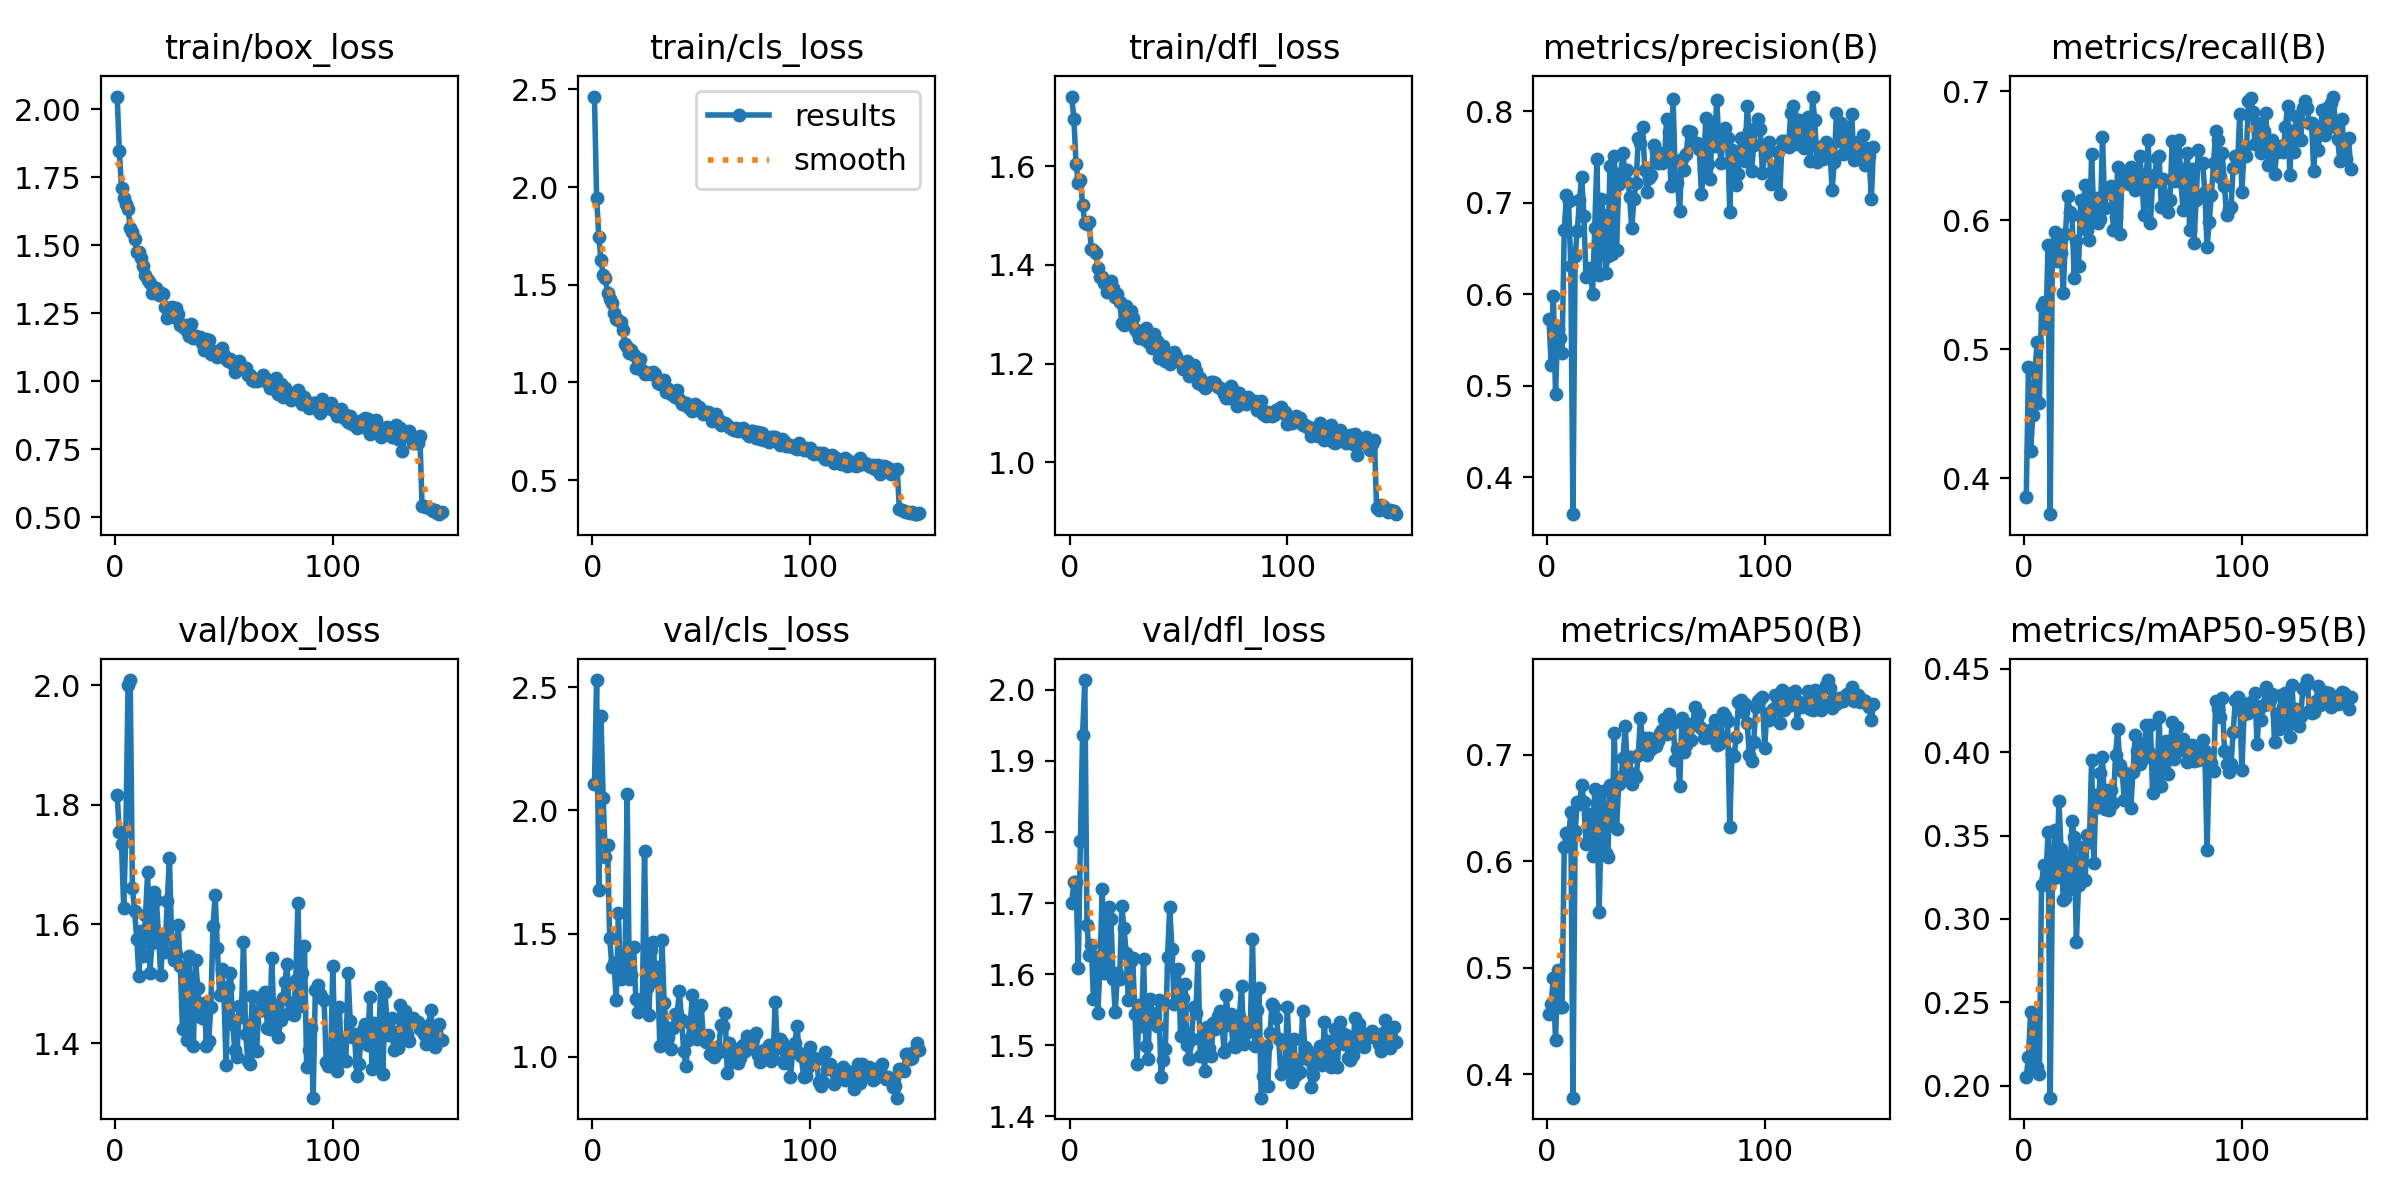

Source data for this figure (header and first rows):
epoch, time, train/box_loss, train/cls_loss, train/dfl_loss, metrics/precision(B), metrics/recall(B), metrics/mAP50(B), metrics/mAP50-95(B), val/box_loss, val/cls_loss, val/dfl_loss, lr/pg0, lr/pg1, lr/pg2
1, 17.14, 2.046, 2.463, 1.742, 0.5723, 0.3855, 0.4563, 0.2051, 1.816, 2.107, 1.7, 0.06704, 0.0003329, 0.0003329
2, 33.42, 1.844, 1.946, 1.696, 0.5228, 0.486, 0.4663, 0.217, 1.755, 2.529, 1.729, 0.03404, 0.0006618, 0.0006618
3, 49.9, 1.712, 1.743, 1.605, 0.5974, 0.421, 0.4902, 0.2443, 1.735, 1.679, 1.73, 0.001029, 0.0009864, 0.0009864
4, 66.5, 1.672, 1.625, 1.566, 0.4905, 0.449, 0.4319, 0.2102, 1.627, 2.382, 1.608, 0.0009802, 0.0009802, 0.0009802
5, 83, 1.651, 1.552, 1.573, 0.5622, 0.483, 0.4975, 0.2414, 1.756, 2.051, 1.788, 0.0009736, 0.0009736, 0.0009736
6, 99.22, 1.631, 1.533, 1.522, 0.5518, 0.5056, 0.463, 0.2111, 2.002, 1.811, 1.936, 0.000967, 0.000967, 0.000967
7, 115.4, 1.563, 1.457, 1.485, 0.5356, 0.4582, 0.4636, 0.2068, 2.009, 1.858, 2.014, 0.0009604, 0.0009604, 0.0009604
8, 131.7, 1.549, 1.427, 1.483, 0.6704, 0.5332, 0.6131, 0.3202, 1.66, 1.483, 1.669, 0.0009538, 0.0009538, 0.0009538
9, 148, 1.523, 1.407, 1.487, 0.7078, 0.5367, 0.6269, 0.3323, 1.622, 1.366, 1.628, 0.0009472, 0.0009472, 0.0009472
10, 164.5, 1.473, 1.357, 1.432, 0.7013, 0.5167, 0.6219, 0.3239, 1.575, 1.379, 1.641, 0.0009406, 0.0009406, 0.0009406
11, 180.7, 1.476, 1.324, 1.429, 0.6306, 0.5805, 0.6462, 0.352, 1.512, 1.23, 1.565, 0.000934, 0.000934, 0.000934
12, 197.2, 1.454, 1.317, 1.424, 0.3594, 0.3722, 0.378, 0.1928, 1.589, 1.583, 1.624, 0.0009274, 0.0009274, 0.0009274
13, 213.8, 1.424, 1.31, 1.393, 0.6419, 0.5797, 0.6284, 0.324, 1.547, 1.314, 1.545, 0.0009208, 0.0009208, 0.0009208
14, 230.2, 1.391, 1.27, 1.376, 0.6692, 0.5908, 0.6562, 0.3536, 1.615, 1.342, 1.613, 0.0009142, 0.0009142, 0.0009142
15, 246.6, 1.373, 1.198, 1.375, 0.703, 0.5687, 0.6538, 0.3252, 1.687, 1.336, 1.72, 0.0009076, 0.0009076, 0.0009076
16, 262.9, 1.359, 1.183, 1.364, 0.7281, 0.5879, 0.6717, 0.3708, 1.518, 2.068, 1.601, 0.000901, 0.000901, 0.000901
17, 279.7, 1.324, 1.148, 1.345, 0.6857, 0.5746, 0.656, 0.3417, 1.568, 1.315, 1.611, 0.0008944, 0.0008944, 0.0008944
18, 296.2, 1.339, 1.164, 1.36, 0.6182, 0.5436, 0.6165, 0.3111, 1.654, 1.332, 1.694, 0.0008878, 0.0008878, 0.0008878
19, 312.9, 1.341, 1.142, 1.368, 0.6207, 0.5894, 0.6183, 0.3124, 1.641, 1.446, 1.678, 0.0008812, 0.0008812, 0.0008812
20, 329.3, 1.315, 1.073, 1.352, 0.6289, 0.6189, 0.6446, 0.337, 1.58, 1.233, 1.594, 0.0008746, 0.0008746, 0.0008746
21, 345.8, 1.324, 1.115, 1.336, 0.6005, 0.606, 0.6046, 0.3182, 1.514, 1.183, 1.546, 0.000868, 0.000868, 0.000868
22, 362.4, 1.32, 1.121, 1.342, 0.6719, 0.6041, 0.668, 0.3589, 1.573, 1.215, 1.601, 0.0008614, 0.0008614, 0.0008614
23, 378.9, 1.271, 1.064, 1.325, 0.7475, 0.5553, 0.6544, 0.3493, 1.553, 1.22, 1.593, 0.0008548, 0.0008548, 0.0008548
24, 395.3, 1.233, 1.041, 1.283, 0.6212, 0.5837, 0.552, 0.2862, 1.639, 1.837, 1.696, 0.0008482, 0.0008482, 0.0008482
25, 411.7, 1.242, 1.048, 1.278, 0.7035, 0.5643, 0.6393, 0.3206, 1.71, 1.278, 1.665, 0.0008416, 0.0008416, 0.0008416
26, 428.6, 1.273, 1.051, 1.317, 0.6868, 0.6155, 0.6662, 0.3433, 1.574, 1.17, 1.63, 0.000835, 0.000835, 0.000835
27, 445, 1.236, 1.044, 1.299, 0.6232, 0.6012, 0.608, 0.3234, 1.54, 1.433, 1.564, 0.0008284, 0.0008284, 0.0008284
28, 461.5, 1.27, 1.055, 1.306, 0.6419, 0.6274, 0.6037, 0.3232, 1.549, 1.466, 1.619, 0.0008218, 0.0008218, 0.0008218
29, 478, 1.246, 1.045, 1.291, 0.7404, 0.5923, 0.6722, 0.3503, 1.599, 1.307, 1.623, 0.0008152, 0.0008152, 0.0008152
30, 494.6, 1.206, 0.9949, 1.271, 0.6441, 0.5849, 0.6353, 0.3462, 1.529, 1.366, 1.544, 0.0008086, 0.0008086, 0.0008086
31, 511.2, 1.198, 0.9901, 1.265, 0.7512, 0.651, 0.7208, 0.3952, 1.424, 1.045, 1.474, 0.000802, 0.000802, 0.000802
32, 527.9, 1.205, 0.9893, 1.251, 0.6487, 0.6027, 0.6308, 0.3336, 1.515, 1.474, 1.557, 0.0007954, 0.0007954, 0.0007954
33, 544.5, 1.184, 1.011, 1.254, 0.7201, 0.6174, 0.6724, 0.3744, 1.406, 1.22, 1.527, 0.0007888, 0.0007888, 0.0007888
34, 561.5, 1.166, 0.9526, 1.249, 0.7323, 0.598, 0.6795, 0.367, 1.546, 1.122, 1.621, 0.0007822, 0.0007822, 0.0007822
35, 578.8, 1.209, 0.967, 1.273, 0.7545, 0.6012, 0.6972, 0.3878, 1.449, 1.083, 1.5, 0.0007756, 0.0007756, 0.0007756
36, 597, 1.157, 0.9383, 1.243, 0.7249, 0.6647, 0.7275, 0.3972, 1.395, 1.03, 1.481, 0.000769, 0.000769, 0.000769
37, 615.2, 1.166, 0.947, 1.244, 0.736, 0.6096, 0.6851, 0.3657, 1.539, 1.117, 1.565, 0.0007624, 0.0007624, 0.0007624
38, 631.7, 1.158, 0.924, 1.232, 0.7064, 0.6218, 0.6985, 0.3771, 1.492, 1.175, 1.545, 0.0007558, 0.0007558, 0.0007558
39, 648.4, 1.162, 0.9608, 1.26, 0.6717, 0.6248, 0.6729, 0.3651, 1.452, 1.175, 1.537, 0.0007492, 0.0007492, 0.0007492
40, 665, 1.141, 0.9152, 1.246, 0.7043, 0.6262, 0.6824, 0.3774, 1.442, 1.269, 1.527, 0.0007426, 0.0007426, 0.0007426
41, 681.6, 1.114, 0.8892, 1.21, 0.7217, 0.5923, 0.679, 0.3694, 1.467, 1.148, 1.563, 0.000736, 0.000736, 0.000736
42, 698.3, 1.154, 0.8933, 1.232, 0.7711, 0.6021, 0.7, 0.3986, 1.396, 1.024, 1.455, 0.0007294, 0.0007294, 0.0007294
43, 715.3, 1.15, 0.8962, 1.235, 0.7654, 0.6411, 0.735, 0.4137, 1.403, 0.9619, 1.479, 0.0007228, 0.0007228, 0.0007228
44, 733.3, 1.099, 0.8733, 1.204, 0.7822, 0.589, 0.71, 0.3922, 1.461, 1.069, 1.495, 0.0007162, 0.0007162, 0.0007162
45, 749.9, 1.109, 0.8761, 1.207, 0.7354, 0.6352, 0.7163, 0.3889, 1.597, 1.139, 1.624, 0.0007096, 0.0007096, 0.0007096
46, 766.7, 1.106, 0.8538, 1.199, 0.7114, 0.6334, 0.7003, 0.3713, 1.648, 1.25, 1.694, 0.000703, 0.000703, 0.000703
47, 783.3, 1.09, 0.8888, 1.211, 0.727, 0.6332, 0.7162, 0.3854, 1.56, 1.093, 1.636, 0.0006964, 0.0006964, 0.0006964
48, 799.9, 1.113, 0.875, 1.224, 0.73, 0.6278, 0.7052, 0.3868, 1.481, 1.074, 1.558, 0.0006898, 0.0006898, 0.0006898
49, 816.4, 1.123, 0.8722, 1.216, 0.7629, 0.6411, 0.709, 0.3668, 1.525, 1.204, 1.559, 0.0006832, 0.0006832, 0.0006832
50, 833.1, 1.095, 0.8579, 1.206, 0.756, 0.6307, 0.7079, 0.388, 1.482, 1.21, 1.607, 0.0006766, 0.0006766, 0.0006766
51, 849.9, 1.082, 0.8406, 1.203, 0.7429, 0.623, 0.7132, 0.4103, 1.364, 1.078, 1.513, 0.00067, 0.00067, 0.00067
52, 866.5, 1.072, 0.8499, 1.19, 0.7538, 0.6322, 0.721, 0.4011, 1.494, 1.061, 1.567, 0.0006634, 0.0006634, 0.0006634
53, 883.2, 1.081, 0.8477, 1.196, 0.7429, 0.6499, 0.7235, 0.393, 1.518, 1.088, 1.586, 0.0006568, 0.0006568, 0.0006568
54, 901.4, 1.064, 0.8416, 1.205, 0.7457, 0.6352, 0.7337, 0.4048, 1.432, 1.013, 1.5, 0.0006502, 0.0006502, 0.0006502
55, 917.4, 1.034, 0.8045, 1.175, 0.791, 0.6038, 0.7198, 0.3967, 1.388, 1.012, 1.48, 0.0006436, 0.0006436, 0.0006436
56, 933.5, 1.062, 0.8255, 1.177, 0.7775, 0.6292, 0.7381, 0.4164, 1.376, 1, 1.509, 0.000637, 0.000637, 0.000637
57, 949.9, 1.073, 0.8365, 1.197, 0.718, 0.6619, 0.7314, 0.4009, 1.462, 1.042, 1.553, 0.0006304, 0.0006304, 0.0006304
58, 966.2, 1.055, 0.805, 1.184, 0.8132, 0.5978, 0.7303, 0.4165, 1.444, 1.019, 1.545, 0.0006238, 0.0006238, 0.0006238
59, 982.4, 1.046, 0.7833, 1.161, 0.7258, 0.6292, 0.6956, 0.3755, 1.57, 1.13, 1.626, 0.0006172, 0.0006172, 0.0006172
60, 998.7, 1.049, 0.7848, 1.17, 0.7216, 0.6352, 0.7057, 0.3953, 1.416, 1.126, 1.485, 0.0006106, 0.0006106, 0.0006106
... 90 more rows
